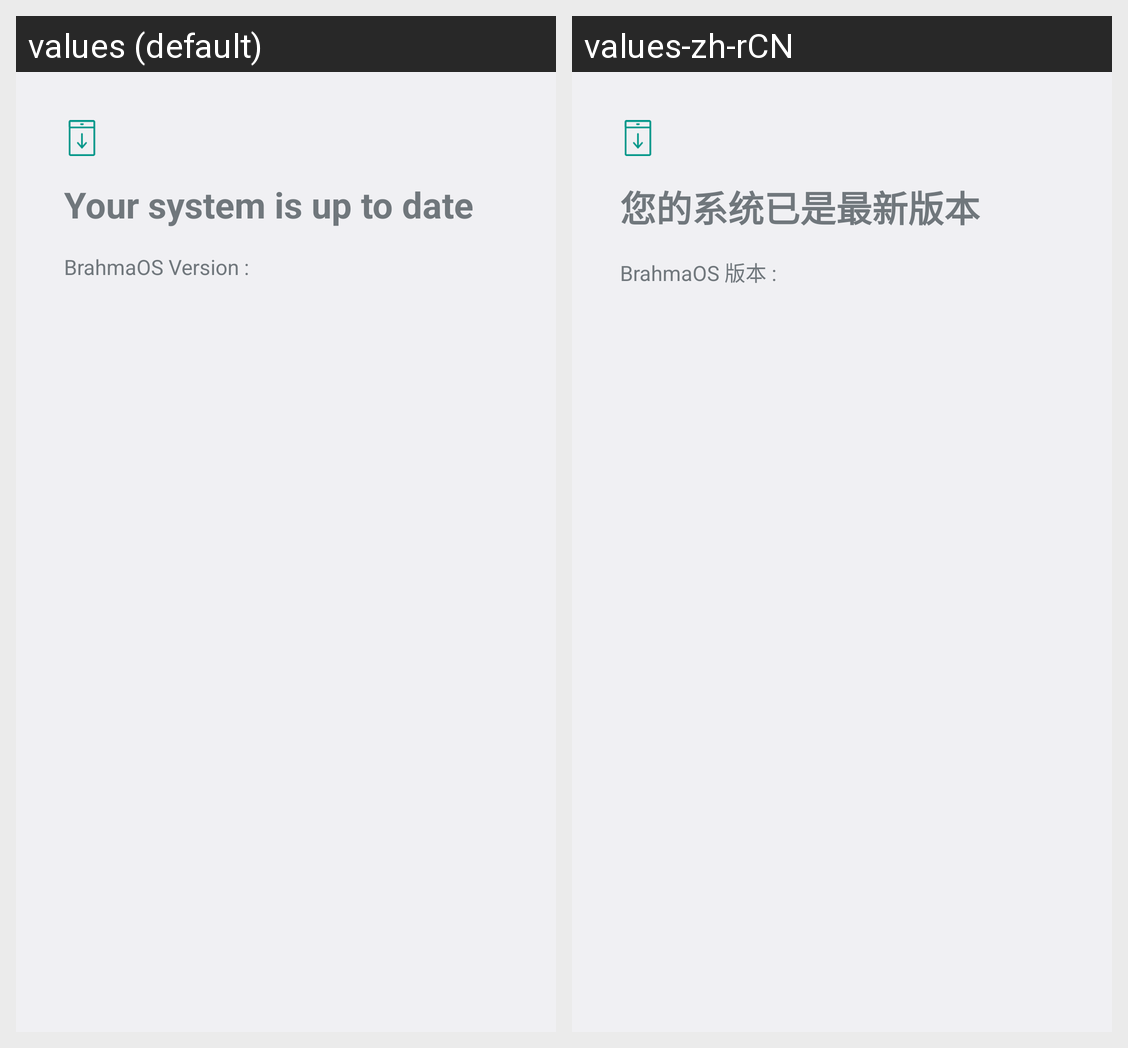

The same Android screen rendered under two of its app's locales, left to right. List the strings drawn on it with the default value and each locale's translation.
Android screen res/layout/update_latest.xml rendered under 2 locales, left to right: values (default), values-zh-rCN. Device: Nexus 5 (rendered at 1080×1920; each locale shown at half size, 540×960, under a caption strip naming it); theme AppTheme.
Strings drawn on this screen, with the default value and each locale's value (text and hints the layout hard-codes, and strings that could not be matched under every locale, appear in the picture but are not listed):

latest_version_title
  values: Your system is up to date
  values-zh-rCN: 您的系统已是最新版本

brahmaos_version
  values: BrahmaOS Version : 
  values-zh-rCN: BrahmaOS 版本 :
